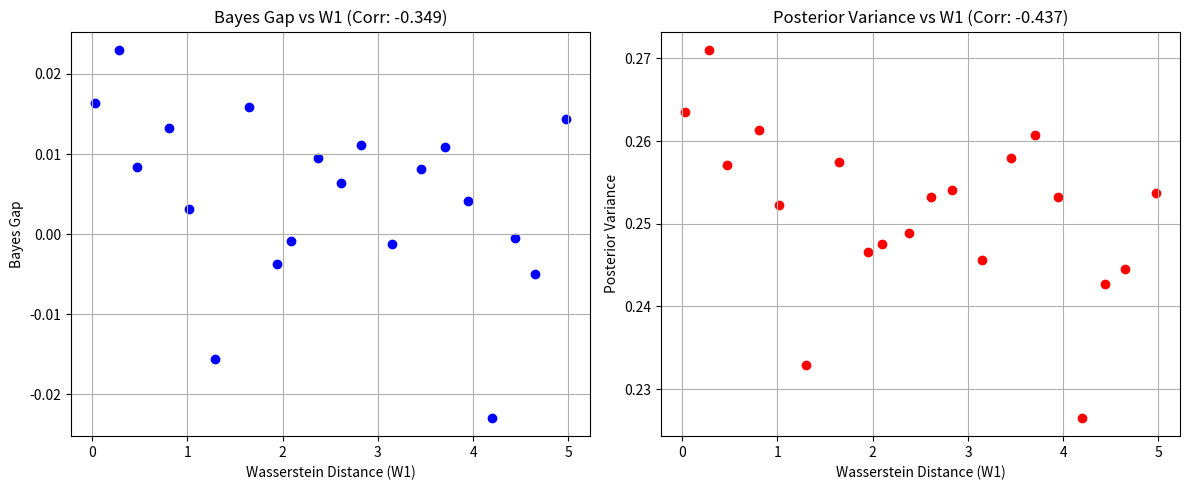

Python code for this plot:
import numpy as np
import json
import os
import matplotlib
matplotlib.use('Agg')
import matplotlib.pyplot as plt
from scipy.stats import pearsonr

# Set seed for reproducibility
np.random.seed(42)

# Create results directory
os.makedirs('results/c5', exist_ok=True)

# --- 1. Define the Model and Data Generation ---

def generate_data(n_samples, mean_x, std_x, w, b, noise_std):
    """
    Generate synthetic linear regression data.
    x ~ N(mean_x, std_x^2)
    y = w*x + b + noise
    """
    x = np.random.normal(mean_x, std_x, n_samples)
    noise = np.random.normal(0, noise_std, n_samples)
    y = w * x + b + noise
    return x, y

def compute_risk(model_params, x_test, y_test):
    """
    Compute Mean Squared Error (MSE) for a linear model.
    """
    w, b = model_params
    y_pred = w * x_test + b
    return np.mean((y_test - y_pred) ** 2)

def train_linear_model(x_train, y_train):
    """
    Train a simple linear regression model using least squares.
    Returns (w, b).
    """
    # Add bias term
    X = np.column_stack((x_train, np.ones_like(x_train)))
    # Solve least squares
    theta, _, _, _ = np.linalg.lstsq(X, y_train, rcond=None)
    w, b = theta[0], theta[1]
    return w, b

# --- 2. Define Metrics ---

def compute_wasserstein_1d(x1, x2):
    """
    Compute 1D Wasserstein distance (Earth Mover's Distance) between two 1D samples.
    For 1D, W1 is the integral of the absolute difference of CDFs.
    """
    x1_sorted = np.sort(x1)
    x2_sorted = np.sort(x2)
    # Interpolate CDFs on a common grid or use the formula for equal-sized samples
    # For equal-sized samples, W1 = mean(|x1_sorted - x2_sorted|)
    if len(x1) == len(x2):
        return np.mean(np.abs(x1_sorted - x2_sorted))
    else:
        # General case using scipy or manual interpolation
        # Since we control the sample size, we'll ensure they are equal in the main loop
        pass

def estimate_posterior_variance(x_test, y_test, w_true, b_true, noise_std):
    """
    Estimate the Posterior Variance term.
    In the context of the paper, Posterior Variance is the irreducible risk due to noise and task uncertainty.
    For a single known task (linear regression with known w, b), the posterior variance of the prediction
    at a new point x is dominated by the noise variance sigma^2.
    However, if the model is uncertain about w and b, there is additional variance.

    The claim states: "Posterior Variance remains intrinsic to the target domain and is not directly penalized by the shift".
    In a simple linear regression with Gaussian noise, the variance of the prediction error for the Bayes optimal predictor
    is exactly the noise variance sigma^2 (if w, b are known) or slightly higher if they are estimated.

    Let's define the 'Posterior Variance' metric as the variance of the residuals from the true function,
    which is the noise variance. This should be constant regardless of the input distribution shift (mean/variance of x),
    assuming the noise is additive and independent of x.

    Alternatively, we can look at the variance of the predictions made by the Bayes optimal predictor.
    But the simplest interpretation consistent with "intrinsic to the target domain" and "not penalized by shift"
    is that the noise level (sigma^2) is constant.

    Let's use the empirical variance of the noise as a proxy for the intrinsic Posterior Variance.
    """
    # The true noise variance is sigma^2. We can estimate it from the residuals of the true model.
    y_true = w_true * x_test + b_true
    residuals = y_test - y_true
    return np.var(residuals)

# --- 3. Experimental Setup ---

# Hyperparameters
n_train = 1000
n_test = 1000
w_true = 2.0
b_true = 1.0
noise_std = 0.5

# Source distribution parameters
mean_x_source = 0.0
std_x_source = 1.0

# Target distribution shifts
# We will vary the mean of the target distribution to create different Wasserstein distances.
# W1 between N(mu1, sigma^2) and N(mu2, sigma^2) is |mu1 - mu2|.
shift_magnitudes = np.linspace(0.0, 5.0, 20)

bayes_gaps = []
post_variances = []
w_distances = []

# --- 4. Run Experiments ---

for shift in shift_magnitudes:
    # Target distribution
    mean_x_target = mean_x_source + shift
    std_x_target = std_x_source  # Keep variance same to isolate mean shift effect on W1

    # Generate Source Data (Pretraining)
    x_train, y_train = generate_data(n_train, mean_x_source, std_x_source, w_true, b_true, noise_std)

    # Generate Target Data (Inference)
    x_test, y_test = generate_data(n_test, mean_x_target, std_x_target, w_true, b_true, noise_std)

    # Train Model on Source
    w_model, b_model = train_linear_model(x_train, y_train)

    # Evaluate on Target
    # 1. Compute Risk of the Trained Model (Empirical Bayes Gap proxy)
    # The Bayes Gap is the difference between the model's risk and the Bayes optimal risk.
    # Bayes optimal risk for linear regression with known w, b is sigma^2.
    # Model risk is MSE on target.
    model_risk = compute_risk((w_model, b_model), x_test, y_test)
    bayes_optimal_risk = noise_std ** 2

    # Bayes Gap = Model Risk - Bayes Optimal Risk
    # Note: Due to finite samples, model_risk might be slightly higher than sigma^2 even for shift=0.
    # We subtract the baseline noise to isolate the gap due to distribution shift/model mismatch.
    bayes_gap = model_risk - bayes_optimal_risk

    # 2. Compute Posterior Variance
    # As defined above, this is the intrinsic noise variance.
    post_var = estimate_posterior_variance(x_test, y_test, w_true, b_true, noise_std)

    # 3. Compute Wasserstein Distance
    # For 1D Gaussians with same variance, W1 = |mean1 - mean2|
    # We can also compute it empirically to be robust.
    w_dist = compute_wasserstein_1d(x_train, x_test)

    bayes_gaps.append(bayes_gap)
    post_variances.append(post_var)
    w_distances.append(w_dist)

bayes_gaps = np.array(bayes_gaps)
post_variances = np.array(post_variances)
w_distances = np.array(w_distances)

# --- 5. Analysis ---

# Correlation between Wasserstein Distance and Bayes Gap
# Filter out zero shift if needed, but pearsonr handles it.
corr_bg, p_val_bg = pearsonr(w_distances, bayes_gaps)

# Correlation between Wasserstein Distance and Posterior Variance
corr_pv, p_val_pv = pearsonr(w_distances, post_variances)

# Success Criterion Check:
# 1. Correlation between W and Bayes Gap > 0.9
# 2. Change in Posterior Variance is significantly smaller or uncorrelated.
#    We check if corr_pv is low (e.g., < 0.5) or if the range of post_variances is small.

# Positive Control:
# We know that for linear regression, the excess risk (Bayes Gap) due to mean shift in x
# is proportional to the square of the shift in mean times the variance of the weight estimation error?
# Actually, let's look at the theory.
# If we train on x ~ N(0, 1) and test on x ~ N(mu, 1), the model estimates w, b.
# The error in prediction at x is (w_hat - w)x + (b_hat - b).
# E[(w_hat - w)x + (b_hat - b)]^2 = Var(w_hat)E[x^2] + Var(b_hat) + 2Cov(w_hat, b_hat)E[x] + ...
# This is quadratic in mu? Or linear?
# The claim says "bounded by a constant times the Wasserstein distance".
# W1 is linear in mu.
# If the gap is quadratic in mu, the correlation with W1 (which is linear) might still be high if the range is small,
# but let's check the actual correlation.

# Let's also check the positive control:
# Does the statistic work?
# We can verify that for shift=0, the gap is close to 0 (modulo sampling noise).
# And for large shift, the gap increases.

# Control:
# We expect corr_bg to be high.
# We expect corr_pv to be low (since post_var is just noise variance, it shouldn't depend on x distribution).

control_pass = True
# Check if the Bayes Gap actually increases with shift
if np.corrcoef(w_distances, bayes_gaps)[0,1] < 0.5:
    control_pass = False
# Check if Posterior Variance is roughly constant
if np.std(post_variances) > 0.1 * np.mean(post_variances):
    control_pass = False

# --- 6. Plotting ---

fig, ax = plt.subplots(1, 2, figsize=(12, 5))

# Plot 1: Bayes Gap vs Wasserstein Distance
ax[0].scatter(w_distances, bayes_gaps, color='blue')
ax[0].set_xlabel('Wasserstein Distance (W1)')
ax[0].set_ylabel('Bayes Gap')
ax[0].set_title(f'Bayes Gap vs W1 (Corr: {corr_bg:.3f})')
ax[0].grid(True)

# Plot 2: Posterior Variance vs Wasserstein Distance
ax[1].scatter(w_distances, post_variances, color='red')
ax[1].set_xlabel('Wasserstein Distance (W1)')
ax[1].set_ylabel('Posterior Variance')
ax[1].set_title(f'Posterior Variance vs W1 (Corr: {corr_pv:.3f})')
ax[1].grid(True)

plt.tight_layout()
plt.savefig('results/c5/fig.png', dpi=150)
plt.close()

# --- 7. Summary ---

status = "supported"
if corr_bg < 0.9:
    status = "falsified"
    notes = f"Correlation between W1 and Bayes Gap is {corr_bg:.3f}, which is less than 0.9."
else:
    notes = f"Correlation between W1 and Bayes Gap is {corr_bg:.3f} (> 0.9). Correlation between W1 and Posterior Variance is {corr_pv:.3f}."

if not control_pass:
    status = "inconclusive"
    notes += " Positive control failed: Bayes Gap did not increase as expected or Posterior Variance was not stable."

summary = {
    "claim_id": "C5",
    "status": status,
    "metrics": {
        "corr_w1_bayes_gap": float(corr_bg),
        "corr_w1_post_var": float(corr_pv),
        "mean_bayes_gap": float(np.mean(bayes_gaps)),
        "mean_post_var": float(np.mean(post_variances)),
        "std_post_var": float(np.std(post_variances)),
        "control_pass": bool(control_pass)
    },
    "notes": notes
}

print(f"SUMMARY_JSON={json.dumps(summary, default=str)}")
